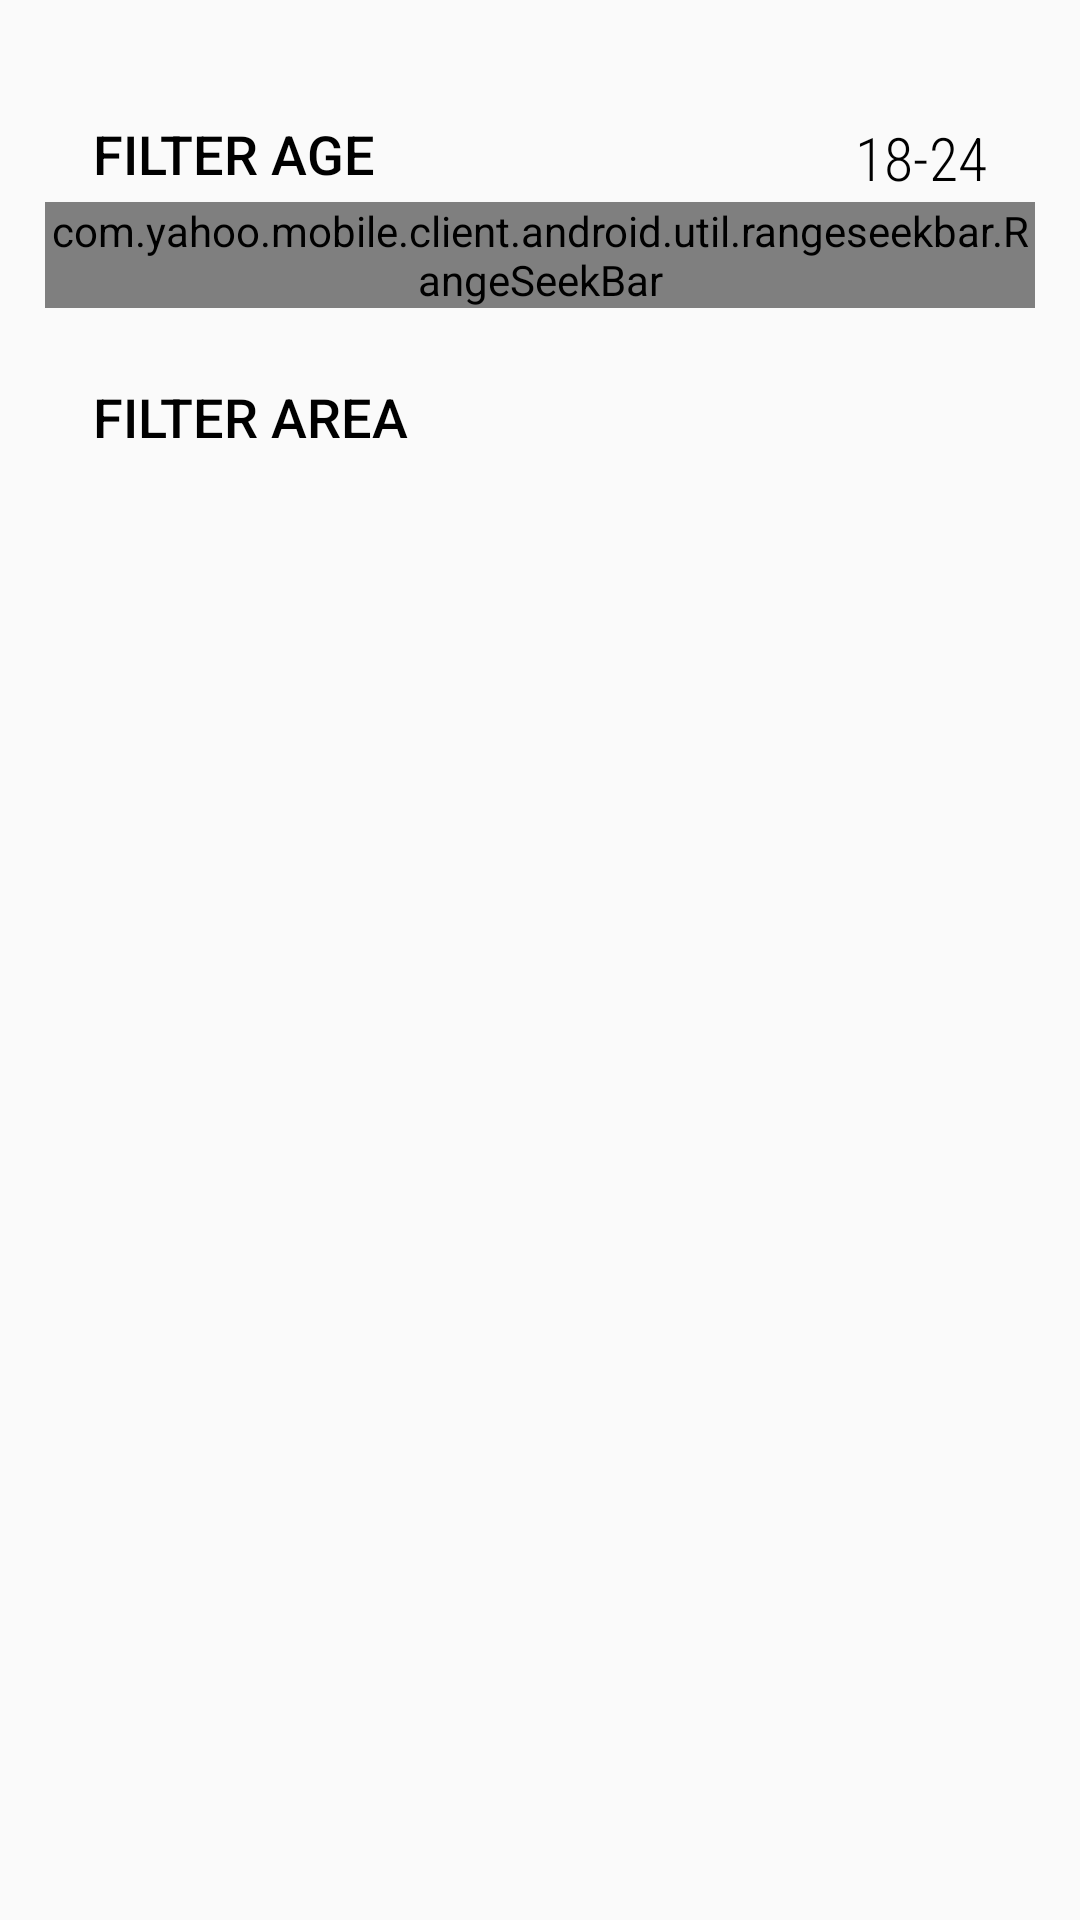

The Android layout XML behind this screen, and the referenced resources:
<!-- AndroidManifest.xml: application theme AppTheme -->
<!-- res/layout/bottom_sheet_filter.xml -->
<?xml version="1.0" encoding="utf-8"?>
<androidx.coordinatorlayout.widget.CoordinatorLayout
    xmlns:android="http://schemas.android.com/apk/res/android"
    xmlns:app="http://schemas.android.com/apk/res-auto"
    xmlns:tools="http://schemas.android.com/tools"
    android:layout_width="match_parent"
    style="@style/BottomSheetDesign"
    android:id="@+id/sheet_layout"
    android:layout_height="match_parent">

    <androidx.constraintlayout.widget.ConstraintLayout
        android:layout_width="match_parent"
        android:layout_height="match_parent">

        <com.yahoo.mobile.client.android.util.rangeseekbar.RangeSeekBar
            android:id="@+id/seekBar_age"
            android:layout_width="match_parent"
            android:layout_height="wrap_content"
            android:layout_marginTop="4dp"
            app:layout_constraintEnd_toEndOf="parent"
            app:layout_constraintStart_toStartOf="parent"
            app:layout_constraintTop_toBottomOf="@+id/textView6" />

        <TextView
            android:id="@+id/textView6"
            android:layout_width="wrap_content"
            android:layout_height="wrap_content"
            android:layout_marginStart="16dp"
            android:layout_marginTop="24dp"
            android:fontFamily="sans-serif-medium"
            android:text="FILTER AGE"
            android:textColor="@color/colorPrimaryDark"
            android:textSize="18sp"
            app:layout_constraintStart_toStartOf="parent"
            app:layout_constraintTop_toTopOf="parent" />

        <TextView
            android:id="@+id/ageSelection"
            android:layout_width="wrap_content"
            android:layout_height="wrap_content"
            android:layout_marginTop="24dp"
            android:layout_marginEnd="16dp"
            android:fontFamily="sans-serif-condensed-light"
            android:text="18-24"
            android:textColor="@color/colorPrimaryDark"
            android:textSize="20sp"
            app:layout_constraintEnd_toEndOf="parent"
            app:layout_constraintTop_toTopOf="parent" />

        <TextView
            android:id="@+id/textView7"
            android:layout_width="wrap_content"
            android:layout_height="wrap_content"
            android:layout_marginStart="16dp"
            android:layout_marginTop="24dp"
            android:fontFamily="sans-serif-medium"
            android:text="FILTER AREA"
            android:textColor="@color/colorPrimaryDark"
            android:textSize="18sp"
            app:layout_constraintStart_toStartOf="parent"
            app:layout_constraintTop_toBottomOf="@+id/seekBar_age" />

    </androidx.constraintlayout.widget.ConstraintLayout>


</androidx.coordinatorlayout.widget.CoordinatorLayout>
<!-- resources referenced by this layout -->
<resources>
  <color name="colorPrimaryDark">#000000</color>
  <style name="BottomSheetDesign">
          <item name="android:textSize">18sp</item>
          <item name="android:layout_width">0dp</item>
          <item name="android:layout_height">wrap_content</item>
          <item name="android:padding">15dp</item>
          <item name="android:textColor">@color/colorPrimaryDark</item>
          <item name="fontFamily">@font/amiko_semibold</item>
      </style>
  <style name="AppTheme" parent="Theme.AppCompat.Light.NoActionBar">
          
          <item name="colorPrimary">@color/colorPrimary</item>
          <item name="colorPrimaryDark">@color/colorPrimaryDark</item>
          <item name="colorAccent">@color/colorAccent</item>
          <item name="android:windowContentTransitions">true</item>
          <item name="drawerArrowStyle">@style/DrawerIcon</item>
          <item name="android:listDivider">@android:color/transparent</item>
          <item name="windowActionBar">false</item>
          <item name="windowNoTitle">true</item>
      </style>
  <color name="colorPrimary">#E64A19</color>
  <color name="colorAccent">#FF1744</color>
  <style name="DrawerIcon" parent="Widget.AppCompat.DrawerArrowToggle">
          <item name="color">#AE000000</item>
      </style>
</resources>
